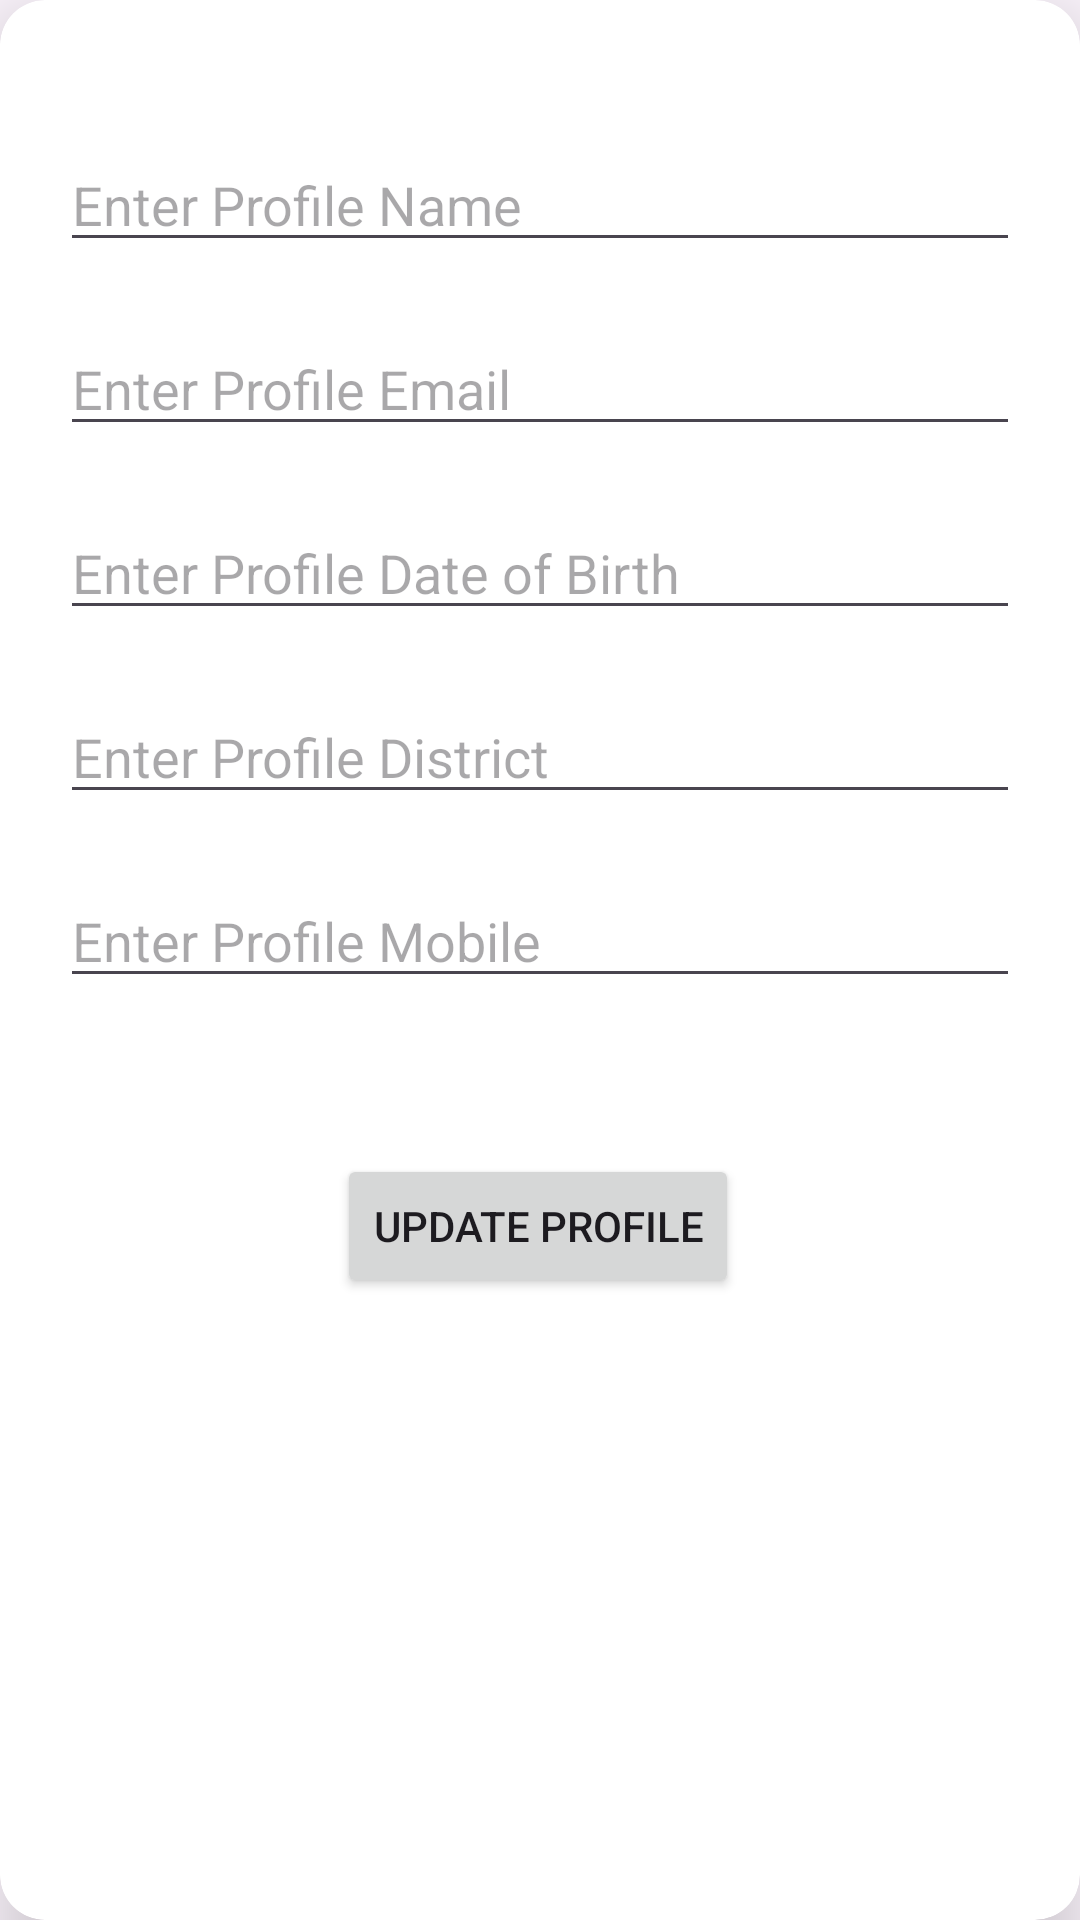

Android layout source for this screen:
<!-- AndroidManifest.xml: application theme Theme.UserProfileRegistration_DIPTI_ICT_AMAD_L4_04_23 -->
<!-- res/layout/activity_update_profile_dipti_ict_amad_l40423.xml -->
<?xml version="1.0" encoding="utf-8"?>
<androidx.cardview.widget.CardView xmlns:android="http://schemas.android.com/apk/res/android"
    xmlns:app="http://schemas.android.com/apk/res-auto"
    xmlns:tools="http://schemas.android.com/tools"
    android:layout_width="match_parent"
    android:layout_height="match_parent"
    app:cardElevation="15dp"
    app:cardCornerRadius="15dp"
    android:layout_margin="30dp"
    tools:context=".views_DIPTI_ICT_AMAD_L4_04_23.UpdateProfileActivity_DIPTI_ICT_AMAD_L4_04_23">

    <androidx.constraintlayout.widget.ConstraintLayout
        android:layout_width="match_parent"
        android:layout_height="match_parent"
        android:padding="10dp">

        <ImageView
            android:id="@+id/imageView"
            android:layout_width="wrap_content"
            android:layout_height="wrap_content"
            android:layout_marginTop="28dp"
            android:src="@drawable/logo_dipti_ict_amad_l4_04_23"
            app:layout_constraintEnd_toEndOf="parent"
            app:layout_constraintStart_toStartOf="parent"
            app:layout_constraintTop_toTopOf="parent" />

        <EditText
            android:id="@+id/profileNameEt"
            android:layout_width="0dp"
            android:layout_height="wrap_content"
            android:layout_marginStart="10dp"
            android:layout_marginTop="8dp"
            android:layout_marginEnd="10dp"
            android:hint="Enter Profile Name"
            app:layout_constraintEnd_toEndOf="parent"
            app:layout_constraintHorizontal_bias="0.0"
            app:layout_constraintStart_toStartOf="parent"
            app:layout_constraintTop_toBottomOf="@+id/imageView" />

        <EditText
            android:id="@+id/profileEmailEt"
            android:layout_width="0dp"
            android:layout_marginTop="20dp"
            android:layout_height="wrap_content"
            android:hint="Enter Profile Email"
            app:layout_constraintEnd_toEndOf="@+id/profileNameEt"
            app:layout_constraintStart_toStartOf="@+id/profileNameEt"
            app:layout_constraintTop_toBottomOf="@+id/profileNameEt" />
        <EditText
            android:id="@+id/profileDOBEt"
            android:layout_width="0dp"
            android:layout_marginTop="20dp"
            android:layout_height="wrap_content"
            android:hint="Enter Profile Date of Birth"
            app:layout_constraintEnd_toEndOf="@+id/profileEmailEt"
            app:layout_constraintStart_toStartOf="@+id/profileEmailEt"
            app:layout_constraintTop_toBottomOf="@+id/profileEmailEt" />

        <EditText
            android:id="@+id/profileDistrictEt"
            android:layout_width="0dp"
            android:layout_marginTop="20dp"
            android:layout_height="wrap_content"
            android:hint="Enter Profile District"
            app:layout_constraintEnd_toEndOf="@+id/profileDOBEt"
            app:layout_constraintStart_toStartOf="@+id/profileDOBEt"
            app:layout_constraintTop_toBottomOf="@+id/profileDOBEt" />

        <EditText
            android:id="@+id/profilemobileEt"
            android:layout_width="0dp"
            android:layout_marginTop="20dp"
            android:layout_height="wrap_content"
            android:hint="Enter Profile Mobile"
            app:layout_constraintEnd_toEndOf="@+id/profileDistrictEt"
            app:layout_constraintStart_toStartOf="@+id/profileDistrictEt"
            app:layout_constraintTop_toBottomOf="@+id/profileDistrictEt" />

        <Button
            android:id="@+id/updateBtn"
            android:layout_width="wrap_content"
            android:layout_height="wrap_content"
            android:layout_marginTop="52dp"
            android:text="UPDATE PROFILE"
            app:layout_constraintEnd_toEndOf="@+id/profilemobileEt"
            app:layout_constraintHorizontal_bias="0.497"
            app:layout_constraintStart_toStartOf="@+id/profilemobileEt"
            app:layout_constraintTop_toBottomOf="@+id/profilemobileEt" />


    </androidx.constraintlayout.widget.ConstraintLayout>

</androidx.cardview.widget.CardView>
<!-- resources referenced by this layout -->
<resources>
  <style name="Theme.UserProfileRegistration_DIPTI_ICT_AMAD_L4_04_23" parent="Base.Theme.UserProfileRegistration_DIPTI_ICT_AMAD_L4_04_23" />
  <style name="Base.Theme.UserProfileRegistration_DIPTI_ICT_AMAD_L4_04_23" parent="Theme.Material3.DayNight.NoActionBar">
          
          
      </style>
</resources>
